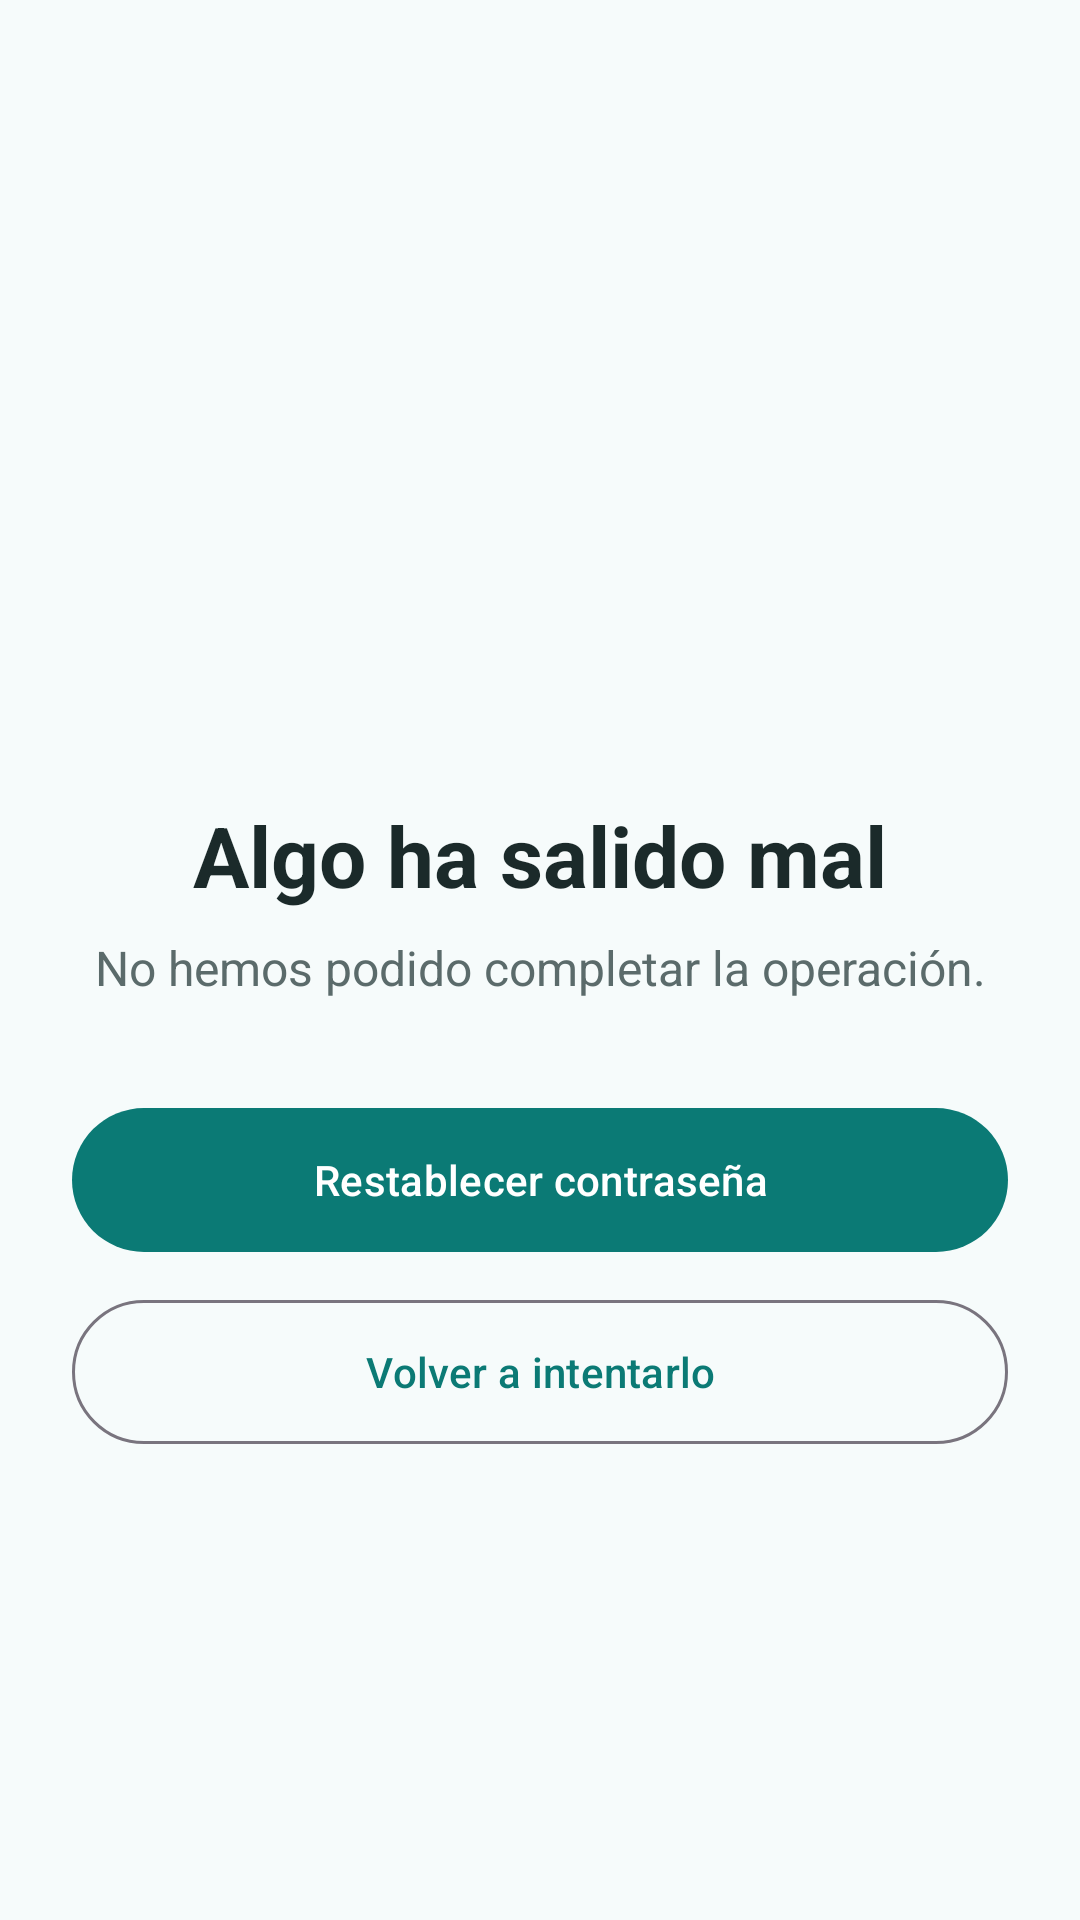

Reconstruct the res/layout file that produces this screen, plus the resources it refers to.
<!-- AndroidManifest.xml: application theme Theme.SmileCare -->
<!-- res/layout/fragment_error.xml -->
<?xml version="1.0" encoding="utf-8"?>
<LinearLayout xmlns:android="http://schemas.android.com/apk/res/android"
    xmlns:app="http://schemas.android.com/apk/res-auto"
    android:layout_width="match_parent"
    android:layout_height="match_parent"
    android:gravity="center"
    android:orientation="vertical"
    android:padding="@dimen/margin_screen">

    <ImageView
        android:layout_width="96dp"
        android:layout_height="96dp"
        android:contentDescription="@string/error_icon_description"
        app:srcCompat="@drawable/ic_error"
        app:tint="@color/state_error" />

    <TextView
        android:layout_width="wrap_content"
        android:layout_height="wrap_content"
        android:layout_marginTop="@dimen/margin_normal"
        android:text="@string/error_title"
        android:textColor="@color/text_primary"
        android:textSize="@dimen/text_title"
        android:textStyle="bold" />

    <TextView
        android:id="@+id/tvErrorMessage"
        android:layout_width="match_parent"
        android:layout_height="wrap_content"
        android:layout_marginTop="@dimen/margin_small"
        android:gravity="center"
        android:text="@string/error_default"
        android:textColor="@color/text_secondary"
        android:textSize="@dimen/text_body" />

    <com.google.android.material.button.MaterialButton
        android:id="@+id/btnResetPassword"
        android:layout_width="match_parent"
        android:layout_height="@dimen/button_height"
        android:layout_marginTop="32dp"
        android:text="@string/btn_reset_password" />

    <com.google.android.material.button.MaterialButton
        android:id="@+id/btnRetry"
        style="@style/Widget.Material3.Button.OutlinedButton"
        android:layout_width="match_parent"
        android:layout_height="@dimen/button_height"
        android:layout_marginTop="@dimen/margin_small"
        android:text="@string/btn_retry" />
</LinearLayout>
<!-- resources referenced by this layout -->
<resources>
  <color name="state_error">#B3261E</color>
  <color name="text_primary">#1B2A2A</color>
  <color name="text_secondary">#5B6B6B</color>
  <dimen name="button_height">56dp</dimen>
  <dimen name="margin_normal">16dp</dimen>
  <dimen name="margin_screen">24dp</dimen>
  <dimen name="margin_small">8dp</dimen>
  <dimen name="text_body">16sp</dimen>
  <dimen name="text_title">28sp</dimen>
  <string name="btn_reset_password">Restablecer contraseña</string>
  <string name="btn_retry">Volver a intentarlo</string>
  <string name="error_default">No hemos podido completar la operación.</string>
  <string name="error_icon_description">Icono de error</string>
  <string name="error_title">Algo ha salido mal</string>
  <style name="Theme.SmileCare" parent="Base.Theme.SmileCare" />
  <style name="Base.Theme.SmileCare" parent="Theme.Material3.Light.NoActionBar">
          <item name="colorPrimary">@color/brand_primary</item>
          <item name="colorOnPrimary">@android:color/white</item>
          <item name="colorSecondary">@color/brand_secondary</item>
          <item name="colorError">@color/state_error</item>
          <item name="android:colorBackground">@color/brand_background</item>
          <item name="android:statusBarColor">@color/brand_background</item>
          <item name="android:windowLightStatusBar">true</item>
      </style>
  <color name="brand_primary">#0B7A75</color>
  <color name="brand_secondary">#4FB6C4</color>
  <color name="brand_background">#F6FBFB</color>
</resources>
